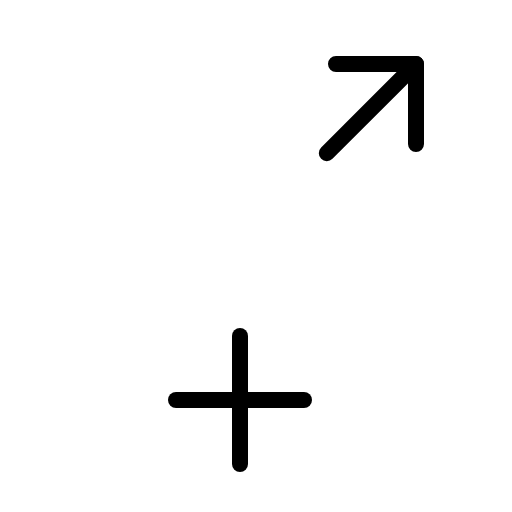
t = 0.00 s
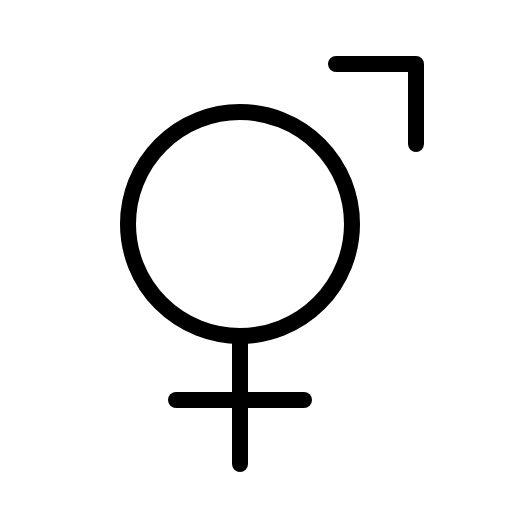
t = 1.20 s
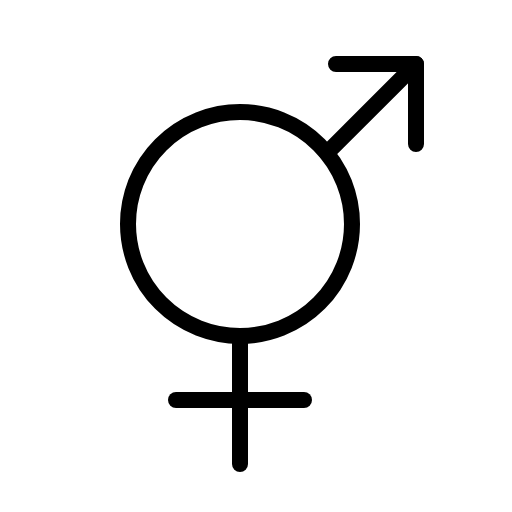
t = 1.58 s
t = 1.95 s: frame unchanged from t = 1.58 s, image omitted
t = 2.33 s: frame unchanged from t = 1.58 s, image omitted

The animated SVG that drew these frames (rendered in a browser with its animation timeline set to each time). Animation: 1 CSS @keyframes rule; one cycle of 2.70 s, repeats indefinitely.

<svg xmlns="http://www.w3.org/2000/svg" viewBox="0 0 256 256">
  <style>
    .draw-line {
      stroke-dasharray: 2000;
      stroke-dashoffset: 0;
    }
    svg:hover .draw-line {
      animation: phosphor-draw-in 1.5s ease-in-out infinite;
    }
    @keyframes phosphor-draw-in {
      0%   { stroke-dashoffset: 2000; }
      100% { stroke-dashoffset: 0; }
    }
  </style><rect width="256" height="256" fill="none"/><circle cx="120" cy="112" r="56" fill="none" stroke="currentColor" stroke-linecap="round" stroke-linejoin="round" stroke-width="8" class="draw-line" pathLength="1" style="animation-delay: 0s"/><line x1="120" y1="168" x2="120" y2="232" fill="none" stroke="currentColor" stroke-linecap="round" stroke-linejoin="round" stroke-width="8" class="draw-line" pathLength="1" style="animation-delay: 0.3s"/><line x1="88" y1="200" x2="152" y2="200" fill="none" stroke="currentColor" stroke-linecap="round" stroke-linejoin="round" stroke-width="8" class="draw-line" pathLength="1" style="animation-delay: 0.6s"/><polyline points="168 32 208 32 208 72" fill="none" stroke="currentColor" stroke-linecap="round" stroke-linejoin="round" stroke-width="8" class="draw-line" pathLength="1" style="animation-delay: 0.9s"/><line x1="163.4" y1="76.6" x2="208" y2="32" fill="none" stroke="currentColor" stroke-linecap="round" stroke-linejoin="round" stroke-width="8" class="draw-line" pathLength="1" style="animation-delay: 1.2s"/></svg>
